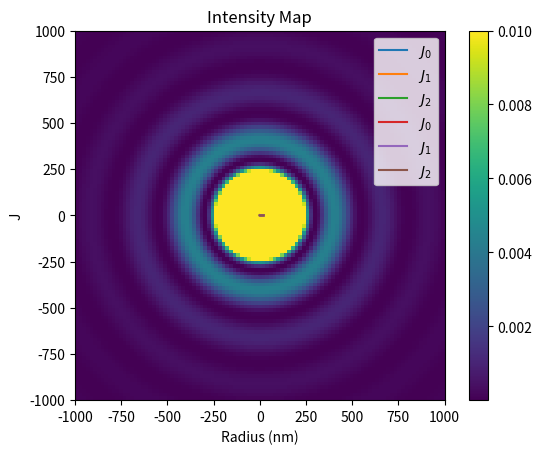

Here is the Python script that generated this plot:
#!/usr/bin/env python3
# -*- coding: utf-8 -*-
"""

Lab 2, Question 2. b)

"""

# a)


import numpy as np 
from matplotlib import pyplot as plt
import scipy
from scipy import special


#defining constants

N = 1000 #the amount of slices 

a = 0 #begining of integral

b = np.pi #end of integral

h = (b-a)/N #step size


def J(m, x): #defining the Bessel Functions 
    def f(theta): #defining the function to be integrated 
        return np.cos(m*theta - x*np.sin(theta))
    
    g = f(a) + f(b) #initial sum of integral to build upon 
    for k in range(1, N): 
        if k % 2 == 0: #if k is even 
            g += 2*f(a+k*h)
        else: g += 4*f(a+k*h) #if k is not even 
    intsum = (h/3)*g #final sum of integral 

    return (1/np.pi)*intsum #what the entire J function should return 



x = np.array(np.arange(0, 20.1, 0.1)) #x values from 0 to 20 


J0 = [] #making empty list to fill in J values, this is J where m = 0
for i in x: #for loop to loop through x and then append this J to the J0 list
    J0.append(J(0, i))


J1 = [] #same as above and below but for m = 1 (below is m = 2)
for i in x:
    J1.append(J(1, i))
    

J2 = []
for i in x:
    J2.append(J(2, i))
    

plt.plot(x, J0, label = '$J_0$') #graphing the Bessel function from my code 
plt.plot(x, J1, label = '$J_1$')
plt.plot(x, J2, label = '$J_2$')
plt.xlabel('x')
plt.ylabel('J')
plt.title("Simpson's Integration Method with N = 10: Bessel Functions") 
plt.legend()
plt.show()




J0_scipy = [] #doing the same append to list process as before but now filling list with scipy function output for bessel functions
for i in x:
    J0_scipy.append(scipy.special.jv(0, i))


J1_scipy = []
for i in x:
    J1_scipy.append(scipy.special.jv(1, i))


J2_scipy = []
for i in x:
    J2_scipy.append(scipy.special.jv(2, i))
            

plt.plot(x, J0_scipy, label = '$J_0$') #graphing the scipy generating bessel functions 
plt.plot(x, J1_scipy, label = '$J_1$')
plt.plot(x, J2_scipy, label = '$J_2$')
plt.xlabel('x')
plt.ylabel('J')
plt.title('Scipy Integration Method: Bessel Functions') 
plt.legend()
plt.show()






#b)


def I(r): #defining intensity function of r 
    k = (2*np.pi)/500
    return (J(1, (k*r))/(k*r))**2



x = (np.arange(101)-50)*20 #making x and y lists, 101-50 will ensure 50 multplied by 20 will be provide values from -1000 to 1000, centered and sorts the indexing at 0 issue
y = (np.arange(101)-50)*20



r = np.zeros([len(x), len(y)]) #making 2d array of zeros for r to fill up 
Intensity = np.zeros([len(x), len(y)]) # making intensity array (also 2d) that will be filled up with respect to the generated r array

for i in range(len(x)): #creating a nested for loop for x has index i and y have j, then each element for the two dimensions of r will be filled up by looping through pythagorous theorem for x and y 
    for j in range(len(y)):
        r[i,j] = (((x[i]**2+y[j]**2))**(1/2))
        Intensity[i, j] = I(r[i,j]) # now indexing the intensity array to be at the same index as r to create its values

Intensity[np.isinf(Intensity)] = 0.25 # setting the point in which intensity would be equal to infinity to 0.25 as the hint from the textbook mentioned the limit of J(x) over x as it approaches 0 is 0.5 but it should be squared so it's o.25 






plt.imshow(Intensity, vmax=0.01, extent= (-1000, 1000, -1000, 1000)) # the v max is set to show the same number of rings as the figure in the textbook, the extent is from -1000 to 1000 nanometers for x and y as specified in text (but in the units of micrometers)
plt.colorbar() #setting the side bar to show intensity corresponding to what colour
plt.xlabel('Radius (nm)')
plt.title('Intensity Map') 
plt.legend()
plt.show()

